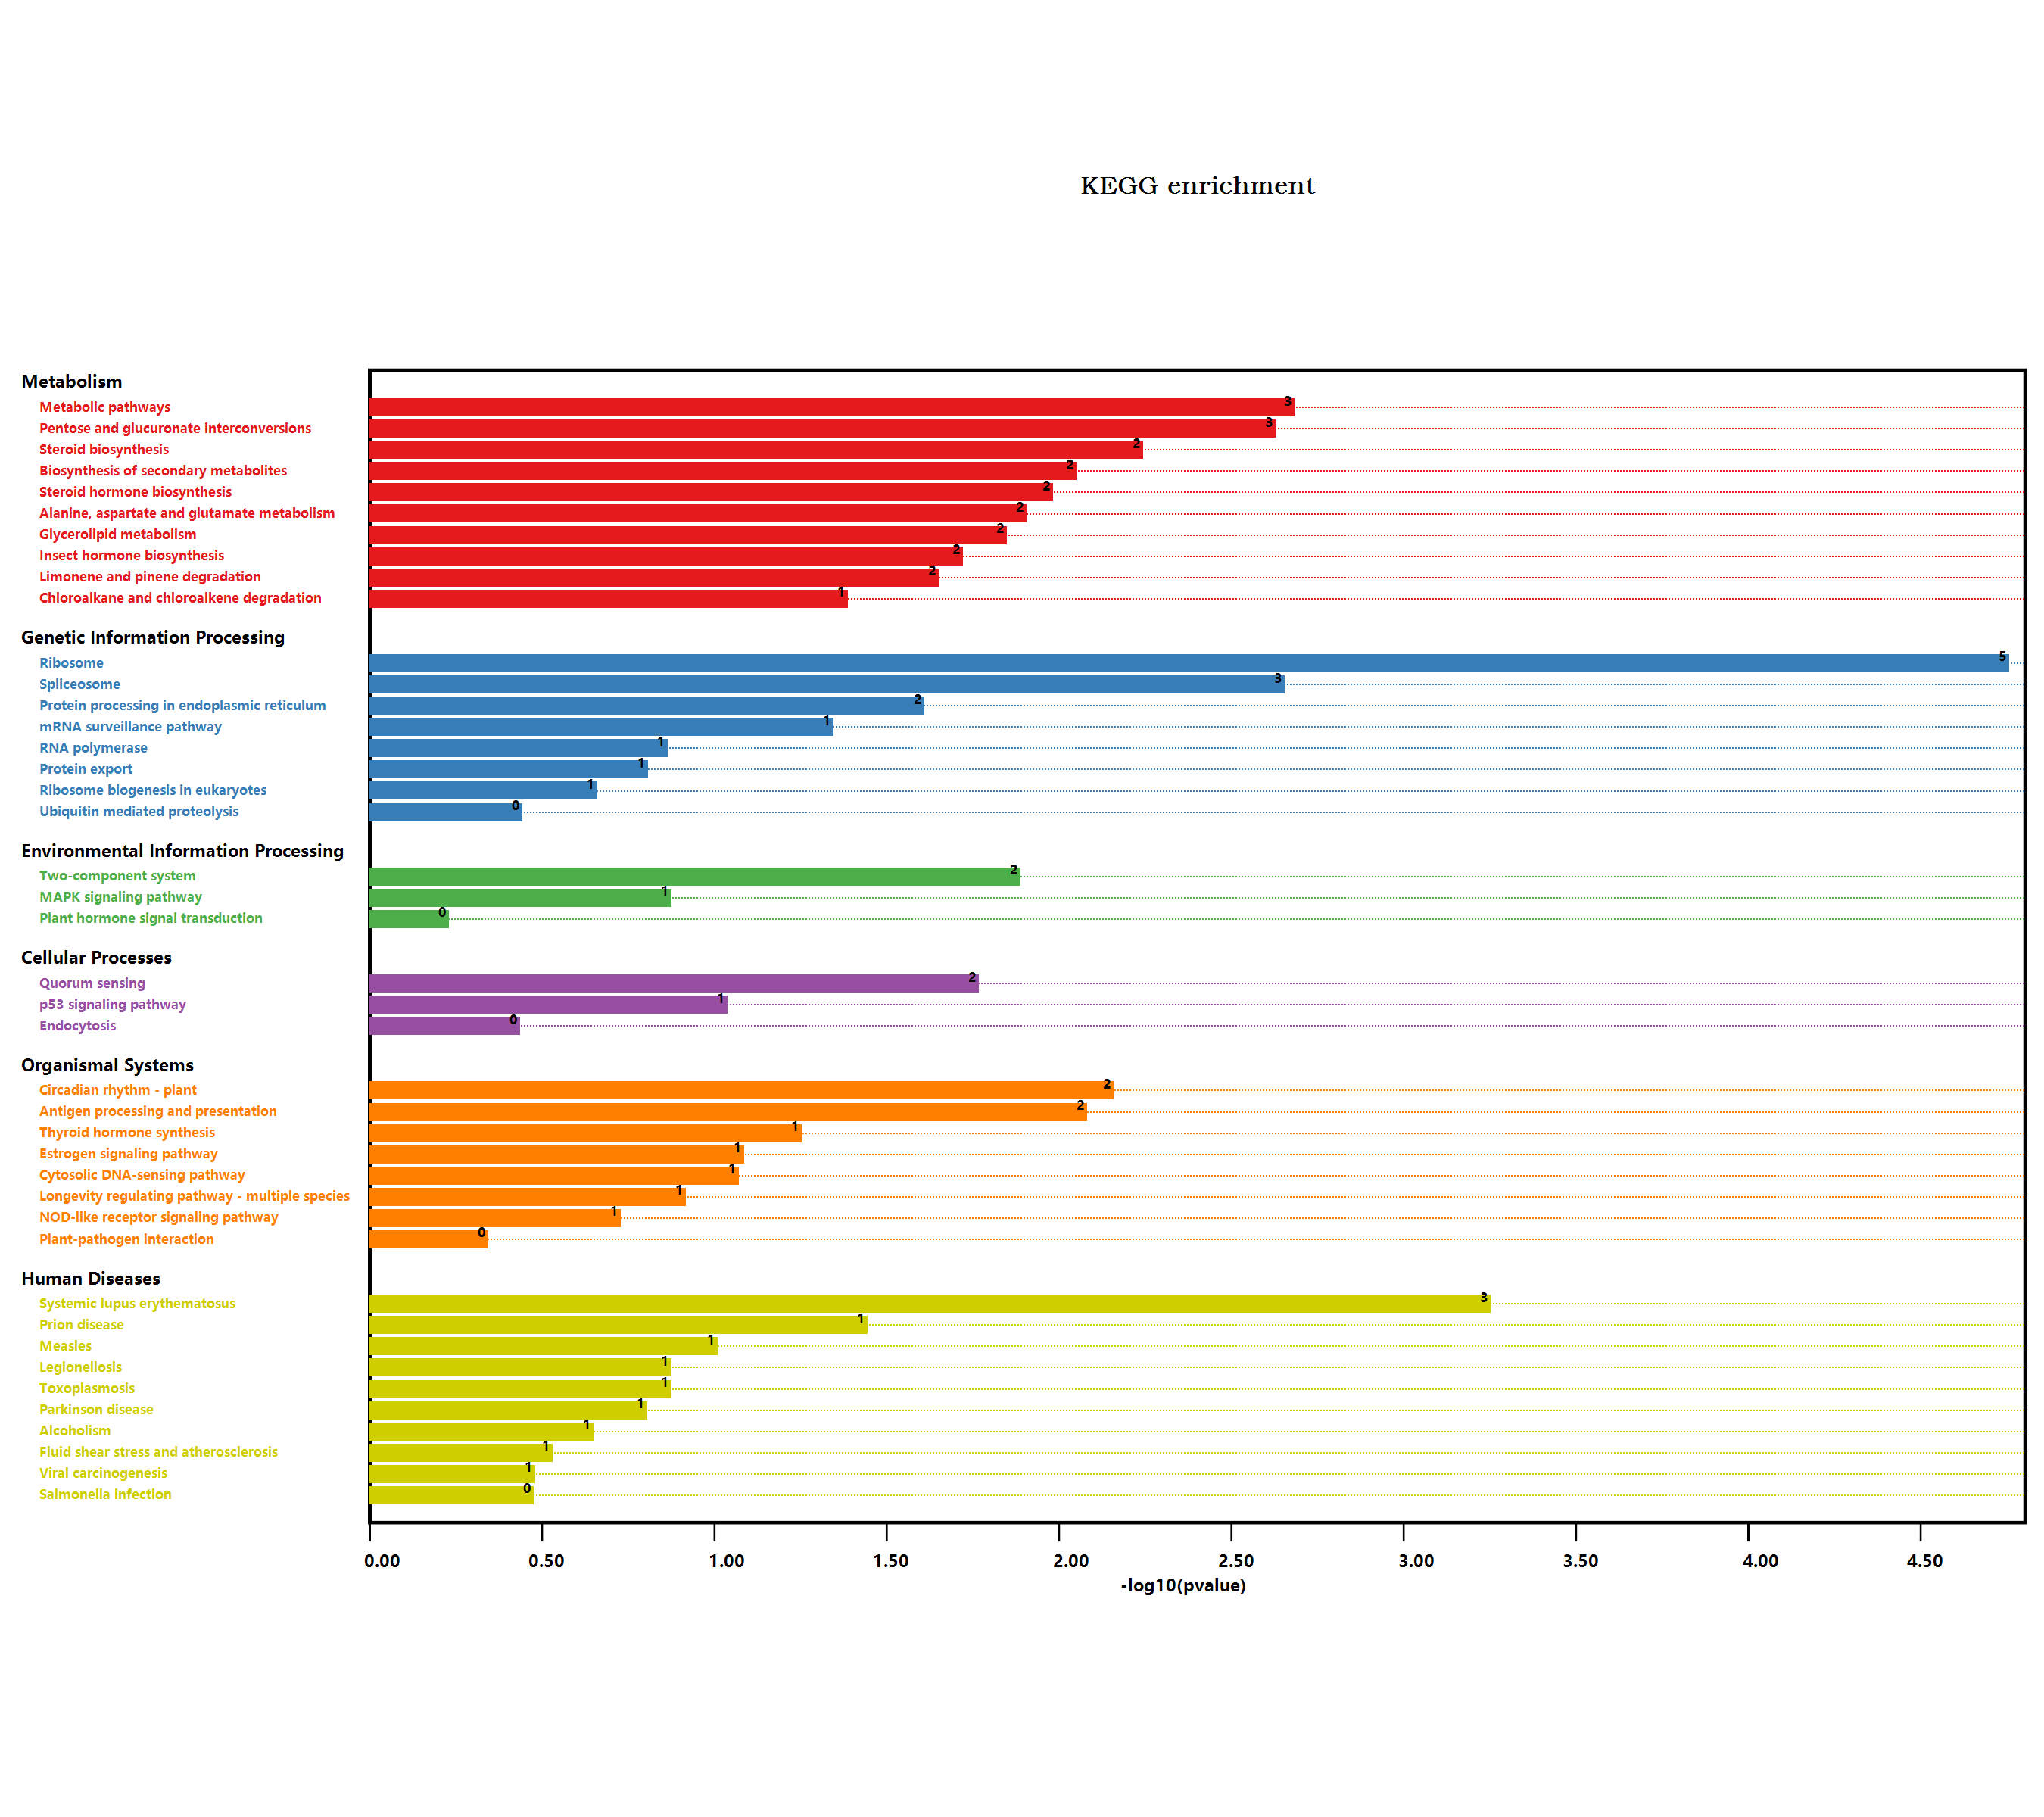

Data behind this chart, as committed beside it:
#Term, Database, ID, Input number, Background number, P-Value, Corrected P-Value, Input, Hyperlink, ORF
Endocytosis, n/a, map04144, 1, 258, 0.3481, 0.3705, P22953, , P22953
Valine, leucine and isoleucine degradati…, n/a, map00280, 1, 90, 0.1395, 0.2218, Q70E96, , Q70E96
Metabolic pathways, n/a, map01100, 15, 3837, 0.001967, 0.04328, Q9C5W0, Q8L7W7, Q9FXD8, Q9CAC1, Q96242, …, , Q9C5W0; Q8L7W7; Q9FXD8; Q9CAC1; Q96242; …
N-Glycan biosynthesis, n/a, map00510, 1, 78, 0.1222, 0.2373, Q9SI62, , Q9SI62
Lysine degradation, n/a, map00310, 1, 57, 0.09128, 0.2152, Q70E96, , Q70E96
Arginine and proline metabolism, n/a, map00330, 1, 98, 0.1508, 0.2211, Q70E96, , Q70E96
Histidine metabolism, n/a, map00340, 1, 33, 0.05456, 0.1566, Q70E96, , Q70E96
Tryptophan metabolism, n/a, map00380, 1, 109, 0.166, 0.2283, Q70E96, , Q70E96
Glycolysis / Gluconeogenesis, n/a, map00010, 1, 205, 0.2884, 0.3339, Q70E96, , Q70E96
Ascorbate and aldarate metabolism, n/a, map00053, 1, 90, 0.1395, 0.2218, Q70E96, , Q70E96
Pyruvate metabolism, n/a, map00620, 1, 156, 0.2283, 0.2843, Q70E96, , Q70E96
Biosynthesis of secondary metabolites, n/a, map01110, 9, 2085, 0.008423, 0.06177, Q39227, Q94JS4, Q8L7W7, Q96242, Q70E96, …, , Q39227; Q94JS4; Q8L7W7; Q96242; Q70E96; …
Microbial metabolism in diverse environm…, n/a, map01120, 3, 663, 0.09853, 0.2168, Q70E96, P11832, Q9S7B5, , Q70E96; P11832; Q9S7B5
Fatty acid degradation, n/a, map00071, 1, 79, 0.1237, 0.23, Q70E96, , Q70E96
Glycerolipid metabolism, n/a, map00561, 2, 104, 0.01345, 0.06828, Q9C5W0, Q70E96, , Q9C5W0; Q70E96
beta-Alanine metabolism, n/a, map00410, 1, 75, 0.1179, 0.2358, Q70E96, , Q70E96
Limonene and pinene degradation, n/a, map00903, 1, 12, 0.02122, 0.08754, Q70E96, , Q70E96
Insect hormone biosynthesis, n/a, map00981, 1, 10, 0.01799, 0.07914, Q70E96, , Q70E96
Chloroalkane and chloroalkene degradatio…, n/a, map00625, 1, 23, 0.03883, 0.1349, Q70E96, , Q70E96
Purine metabolism, n/a, map00230, 1, 167, 0.2422, 0.2961, Q8L7W7, , Q8L7W7
Plant hormone signal transduction, n/a, map04075, 1, 496, 0.5603, 0.5603, Q9ZNS2, , Q9ZNS2
Salmonella infection, n/a, map05132, 1, 230, 0.3172, 0.3548, Q8LCH9, , Q8LCH9
Glycine, serine and threonine metabolism, n/a, map00260, 1, 123, 0.1851, 0.2443, Q9S7B5, , Q9S7B5
Phenylpropanoid biosynthesis, n/a, map00940, 1, 280, 0.3713, 0.383, F4JW83, , F4JW83
Starch and sucrose metabolism, n/a, map00500, 1, 276, 0.3672, 0.3847, Q9CAC1, , Q9CAC1
Cyanoamino acid metabolism, n/a, map00460, 1, 104, 0.1591, 0.2235, P50287, , P50287
Plant-pathogen interaction, n/a, map04626, 1, 339, 0.4298, 0.4364, P30188, , P30188
Ubiquitin mediated proteolysis, n/a, map04120, 1, 252, 0.3416, 0.3696, Q9FFA7, , Q9FFA7
Viral carcinogenesis, n/a, map05203, 1, 227, 0.3138, 0.3571, P59259, , P59259
Legionellosis, n/a, map05134, 1, 81, 0.1266, 0.2199, P22953, , P22953
Protein processing in endoplasmic reticu…, n/a, map04141, 3, 364, 0.02329, 0.09043, Q39043, A0A384KB34, P22953, , Q39043; A0A384KB34; P22953
alpha-Linolenic acid metabolism, n/a, map00592, 1, 71, 0.112, 0.2385, Q96242, , Q96242
mRNA surveillance pathway, n/a, map03015, 2, 196, 0.04273, 0.1343, Q9LYK6, Q94AF0, , Q9LYK6; Q94AF0
NOD-like receptor signaling pathway, n/a, map04621, 1, 117, 0.177, 0.2384, Q8LCH9, , Q8LCH9
Circadian rhythm - plant, n/a, map04712, 2, 71, 0.006581, 0.06205, Q6R0H1, Q9FFA7, , Q6R0H1; Q9FFA7
Nitrogen metabolism, n/a, map00910, 1, 79, 0.1237, 0.23, P11832, , P11832
Protein export, n/a, map03060, 1, 96, 0.148, 0.2271, Q39043, , Q39043
Parkinson disease, n/a, map05012, 2, 411, 0.1489, 0.2234, Q39043, Q8LCH9, , Q39043; Q8LCH9
Prion diseases, n/a, map05020, 1, 20, 0.03406, 0.1249, Q39043, , Q39043
Thyroid hormone synthesis, n/a, map04918, 1, 32, 0.053, 0.159, Q39043, , Q39043
Antigen processing and presentation, n/a, map04612, 2, 78, 0.007854, 0.06479, Q39043, P22953, , Q39043; P22953
Toxoplasmosis, n/a, map05145, 1, 81, 0.1266, 0.2199, P22953, , P22953
Amino sugar and nucleotide sugar metabol…, n/a, map00520, 1, 249, 0.3383, 0.3721, O81312, , O81312
Biosynthesis of amino acids, n/a, map01230, 2, 419, 0.1535, 0.2202, Q9LFU1, Q9S7B5, , Q9LFU1; Q9S7B5
Cysteine and methionine metabolism, n/a, map00270, 1, 201, 0.2836, 0.3343, A1L4V7, , A1L4V7
Steroid biosynthesis, n/a, map00100, 2, 64, 0.005412, 0.05953, Q39227, Q94JS4, , Q39227; Q94JS4
p53 signaling pathway, n/a, map04115, 1, 54, 0.08677, 0.2121, Q9FFA7, , Q9FFA7
Measles, n/a, map05162, 1, 58, 0.09278, 0.2112, P22953, , P22953
Longevity regulating pathway - multiple …, n/a, map04213, 1, 73, 0.115, 0.2371, P22953, , P22953
Fluid shear stress and atherosclerosis, n/a, map05418, 1, 197, 0.2789, 0.3347, Q8LCH9, , Q8LCH9
Alcoholism, n/a, map05034, 1, 144, 0.2129, 0.2702, P59259, , P59259
Estrogen signaling pathway, n/a, map04915, 1, 48, 0.07768, 0.2051, P22953, , P22953
Quorum sensing, n/a, map02024, 2, 115, 0.01621, 0.07641, Q9FXD8, Q93Z04, , Q9FXD8; Q93Z04
Pentose and glucuronate interconversions, n/a, map00040, 3, 152, 0.002235, 0.0295, Q9FXD8, Q9M9W7, Q93Z04, , Q9FXD8; Q9M9W7; Q93Z04
Two-component system, n/a, map02020, 2, 99, 0.01227, 0.06749, Q9CAC1, Q9M9W7, , Q9CAC1; Q9M9W7
Ribosome biogenesis in eukaryotes, n/a, map03008, 1, 140, 0.2077, 0.2688, O82266, , O82266
MAPK signaling pathway, n/a, map04010, 1, 81, 0.1266, 0.2199, P22953, , P22953
Spliceosome, n/a, map03040, 4, 318, 0.002096, 0.03458, Q9SUN5, P22953, Q9FI15, Q9LHP2, , Q9SUN5; P22953; Q9FI15; Q9LHP2
Ribosome, n/a, map03010, 8, 654, 1.660396126503E-05, 0.001096, Q95749, Q9S9P1, A0A178UJR6, Q42112, Q9SF…, , Q95749; Q9S9P1; A0A178UJR6; Q42112; Q9SF…
Vitamin B6 metabolism, n/a, map00750, 1, 25, 0.042, 0.1386, Q9S7B5, , Q9S7B5
... 6 more rows
